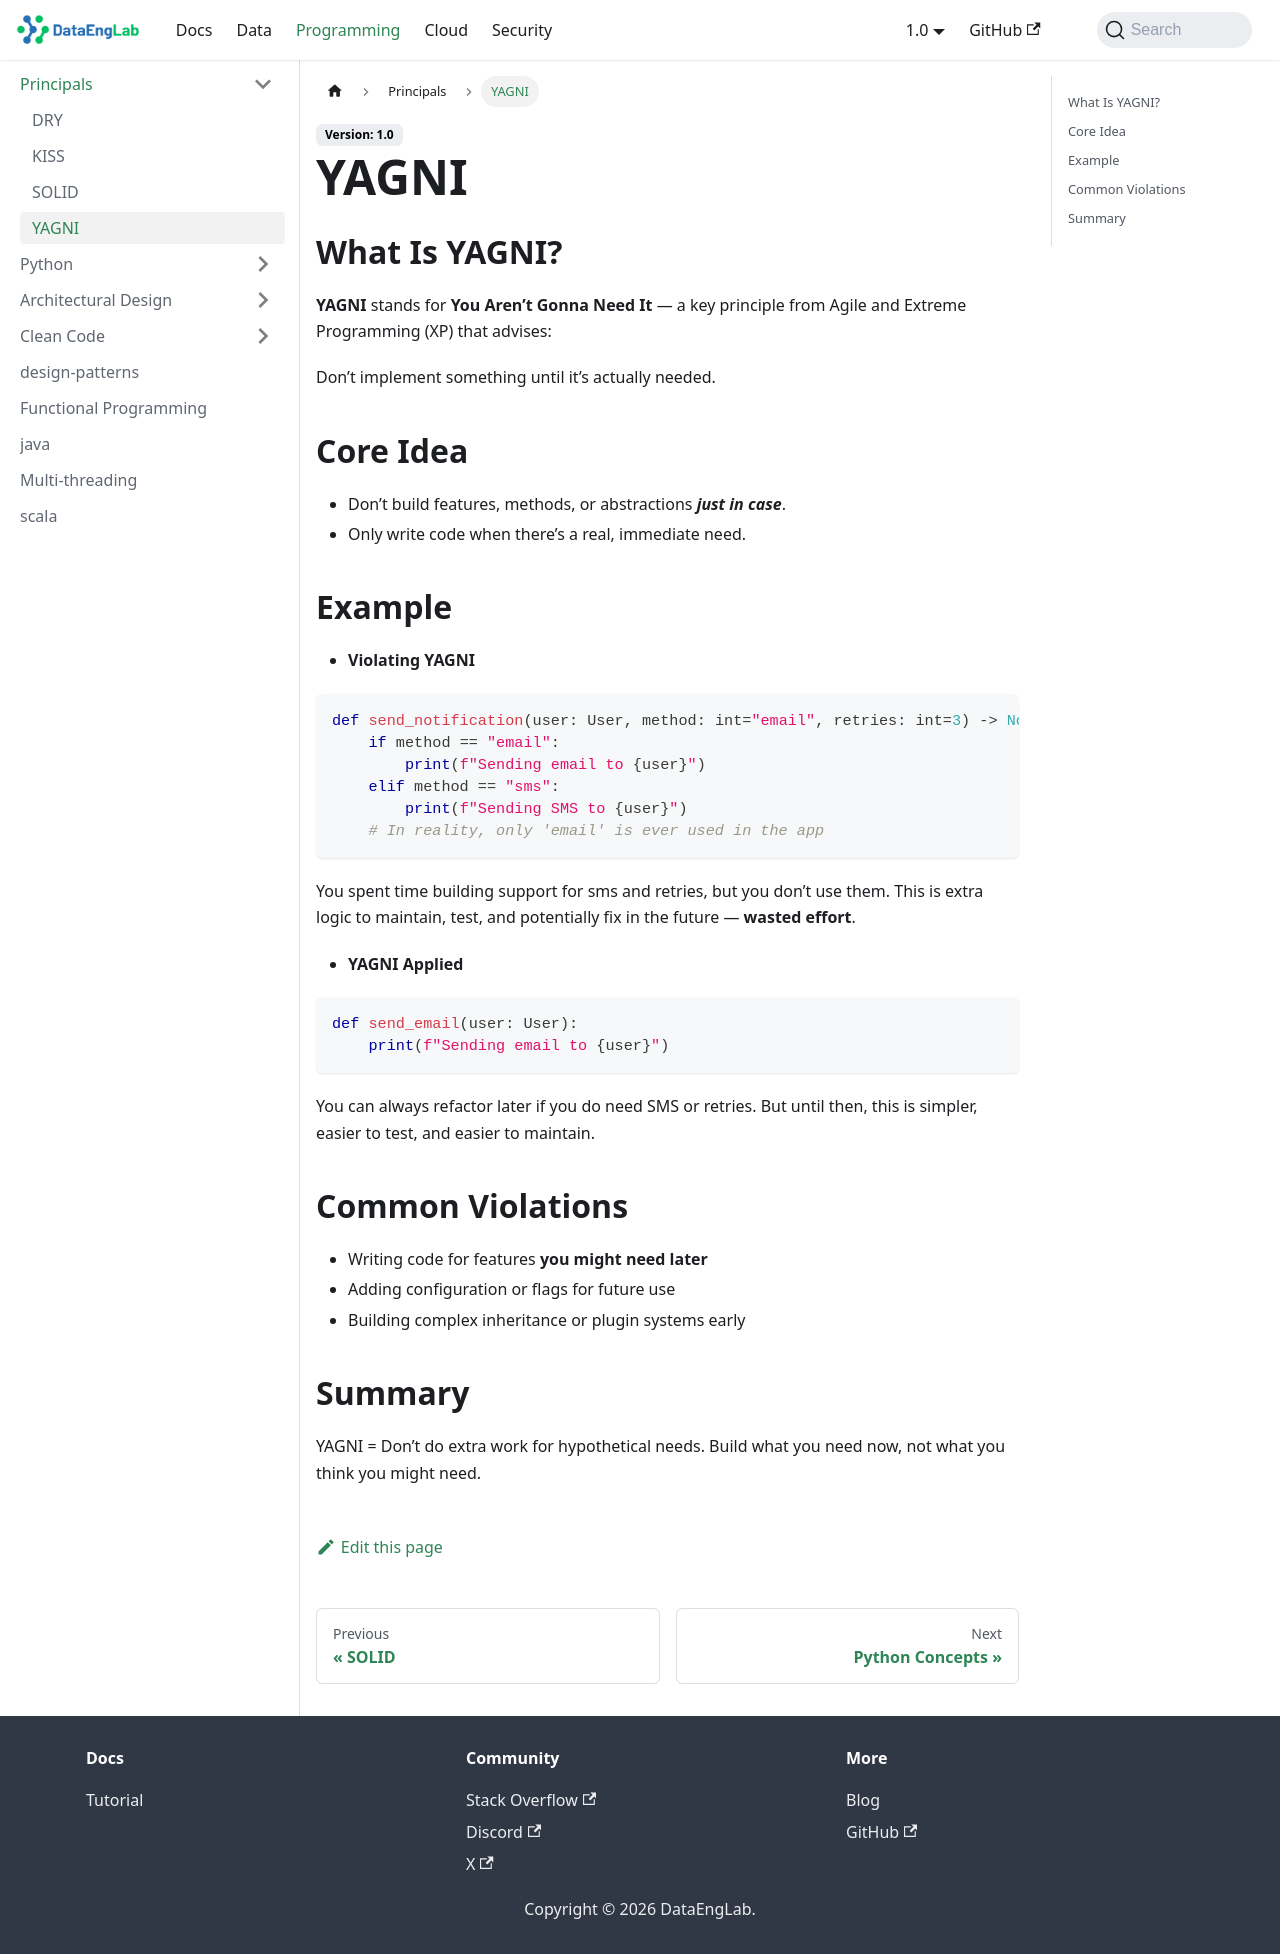

repository: Massipssa/Docs · page: docs/programming/Principals/YAGNI/index.html · generator: mkdocs

## What Is YAGNI?

**YAGNI** stands for **You Aren’t Gonna Need It** — a key principle from Agile and Extreme Programming (XP) that advises:

>
    Don’t implement something until it’s actually needed.


## Core Idea

- Don’t build features, methods, or abstractions ***just in case***.
- Only write code when there’s a real, immediate need.



## Example

- **Violating YAGNI**

```python
def send_notification(user, method="email", retries=3):
    if method == "email":
        print(f"Sending email to {user}")
    elif method == "sms":
        print(f"Sending SMS to {user}")
    # In reality, only 'email' is ever used in the app
```

You spent time building support for sms and retries, but you don’t use them.
This is extra logic to maintain, test, and potentially fix in the future — **wasted effort**.


-  **YAGNI Applied**

```python
def send_email(user):
    print(f"Sending email to {user}")
```
You can always refactor later if you do need SMS or retries. But until then, this is simpler, easier to test, and easier
to maintain.


## Common Violations

- Writing code for features "you might need later"
- Adding configuration or flags for future use
- Building complex inheritance or plugin systems early

## Summary

YAGNI = Don’t do extra work for hypothetical needs.
Build what you need now, not what you think you might need.
